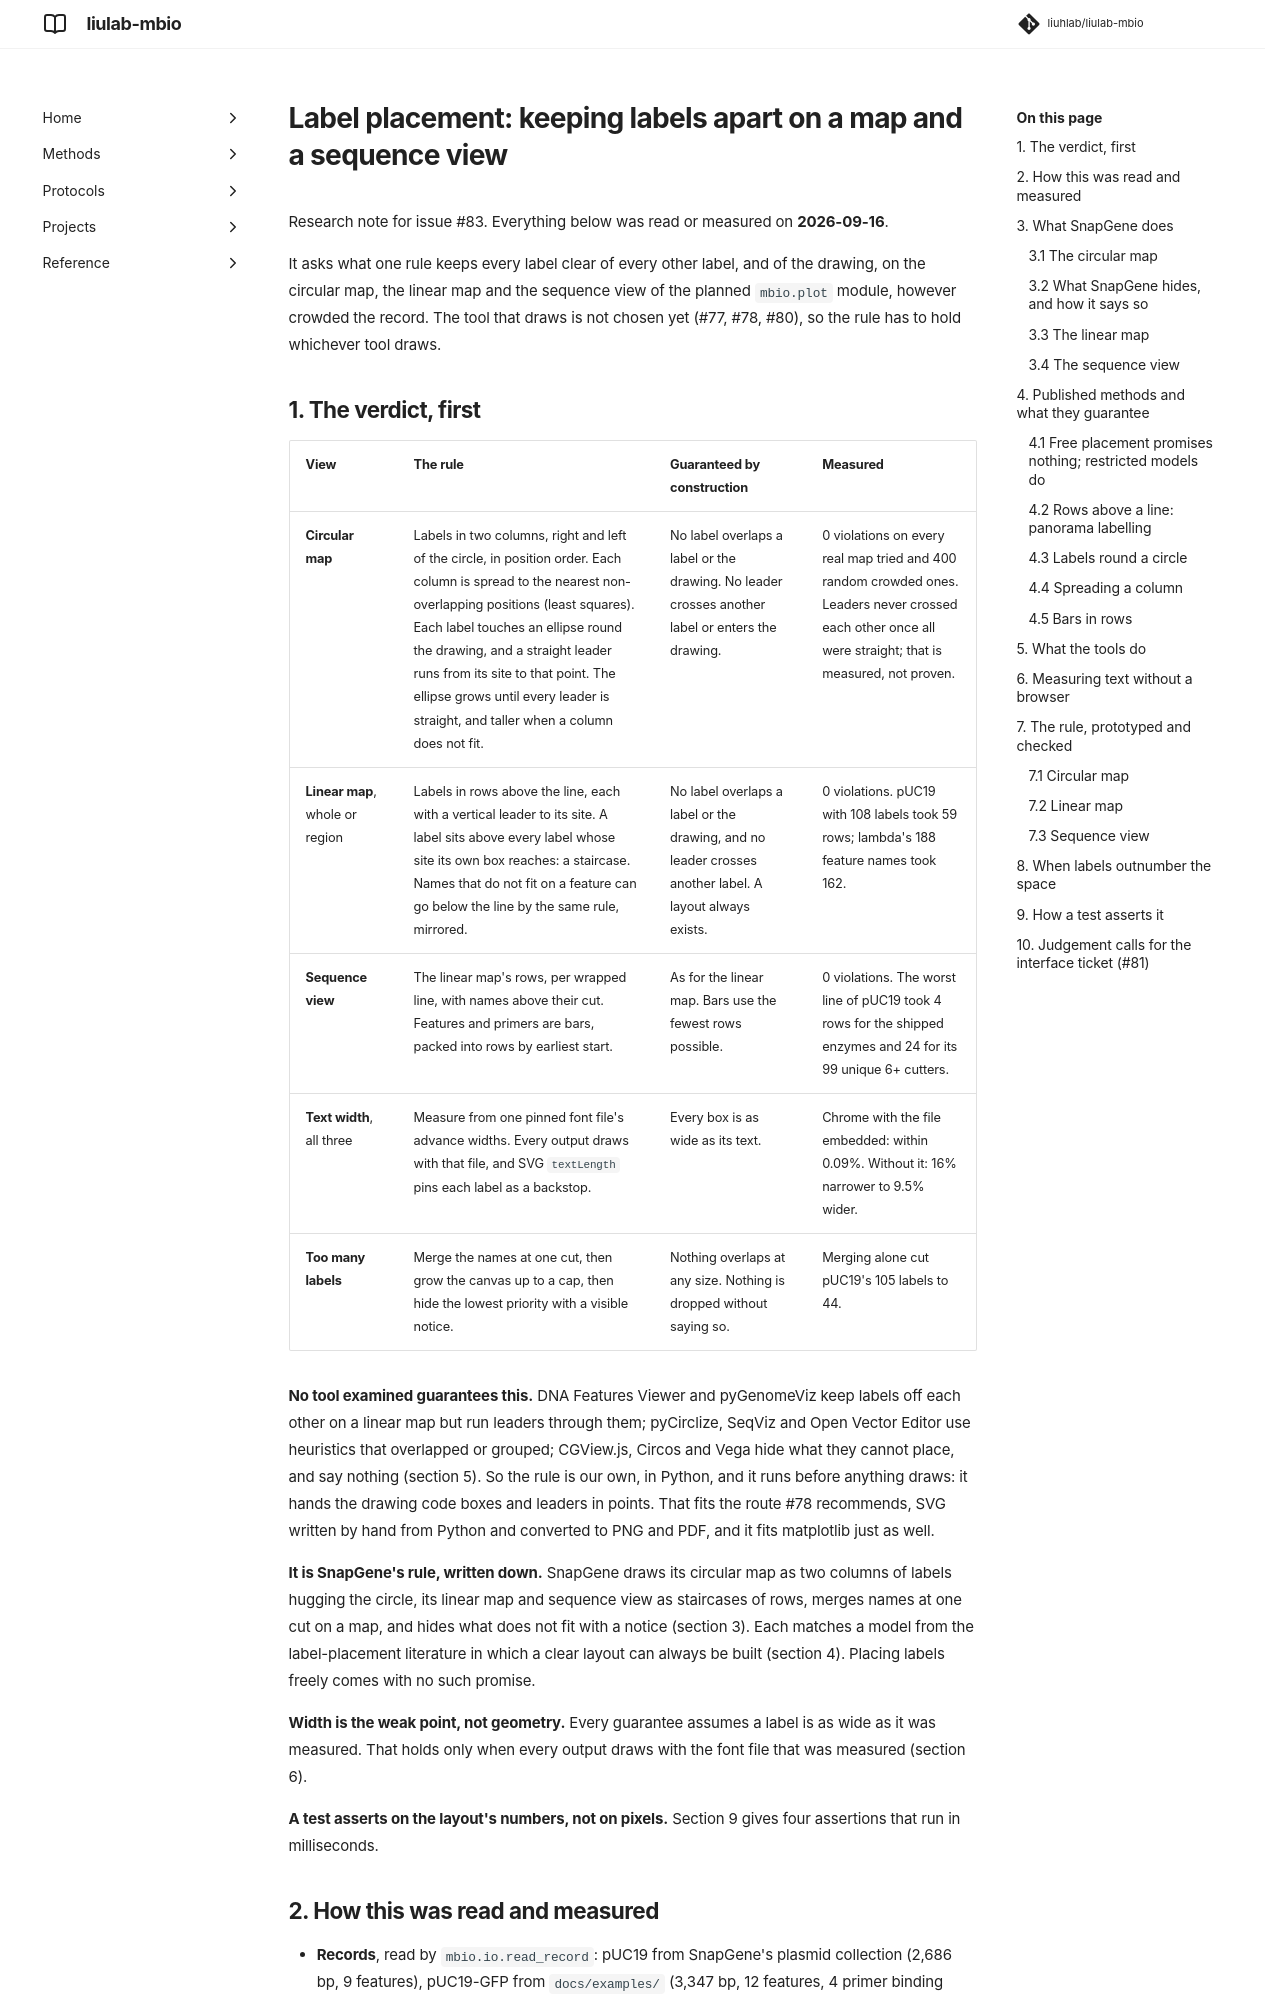

repository: liuhlab/liulab-mbio · page: research/label-placement/index.html · generator: mkdocs

---
search:
  exclude: true
---

# Label placement: keeping labels apart on a map and a sequence view

Research note for issue #83. Everything below was read or measured on **2026-09-16**.

It asks what one rule keeps every label clear of every other label, and of the drawing, on the
circular map, the linear map and the sequence view of the planned `mbio.plot` module,
however crowded the record. The tool that draws is not chosen yet (#77, #78, #80), so the rule has
to hold whichever tool draws.

## 1. The verdict, first

| View | The rule | Guaranteed by construction | Measured |
| --- | --- | --- | --- |
| **Circular map** | Labels in two columns, right and left of the circle, in position order. Each column is spread to the nearest non-overlapping positions (least squares). Each label touches an ellipse round the drawing, and a straight leader runs from its site to that point. The ellipse grows until every leader is straight, and taller when a column does not fit. | No label overlaps a label or the drawing. No leader crosses another label or enters the drawing. | 0 violations on every real map tried and 400 random crowded ones. Leaders never crossed each other once all were straight; that is measured, not proven. |
| **Linear map**, whole or region | Labels in rows above the line, each with a vertical leader to its site. A label sits above every label whose site its own box reaches: a staircase. Names that do not fit on a feature can go below the line by the same rule, mirrored. | No label overlaps a label or the drawing, and no leader crosses another label. A layout always exists. | 0 violations. pUC19 with 108 labels took 59 rows; lambda's 188 feature names took 162. |
| **Sequence view** | The linear map's rows, per wrapped line, with names above their cut. Features and primers are bars, packed into rows by earliest start. | As for the linear map. Bars use the fewest rows possible. | 0 violations. The worst line of pUC19 took 4 rows for the shipped enzymes and 24 for its 99 unique 6+ cutters. |
| **Text width**, all three | Measure from one pinned font file's advance widths. Every output draws with that file, and SVG `textLength` pins each label as a backstop. | Every box is as wide as its text. | Chrome with the file embedded: within 0.09%. Without it: 16% narrower to 9.5% wider. |
| **Too many labels** | Merge the names at one cut, then grow the canvas up to a cap, then hide the lowest priority with a visible notice. | Nothing overlaps at any size. Nothing is dropped without saying so. | Merging alone cut pUC19's 105 labels to 44. |

**No tool examined guarantees this.** DNA Features Viewer and pyGenomeViz keep labels off each
other on a linear map but run leaders through them; pyCirclize, SeqViz and Open Vector Editor use
heuristics that overlapped or grouped; CGView.js, Circos and Vega hide what they cannot place, and
say nothing (section 5). So the rule is our own, in Python, and it runs before anything draws: it
hands the drawing code boxes and leaders in points. That fits the route #78 recommends, SVG written
by hand from Python and converted to PNG and PDF, and it fits matplotlib just as well.

**It is SnapGene's rule, written down.** SnapGene draws its circular map as two columns of labels
hugging the circle, its linear map and sequence view as staircases of rows, merges names at one cut
on a map, and hides what does not fit with a notice (section 3). Each matches a model from the
label-placement literature in which a clear layout can always be built (section 4). Placing labels
freely comes with no such promise.

**Width is the weak point, not geometry.** Every guarantee assumes a label is as wide as it was
measured. That holds only when every output draws with the font file that was measured (section 6).

**A test asserts on the layout's numbers, not on pixels.** Section 9 gives four assertions that run
in milliseconds.
